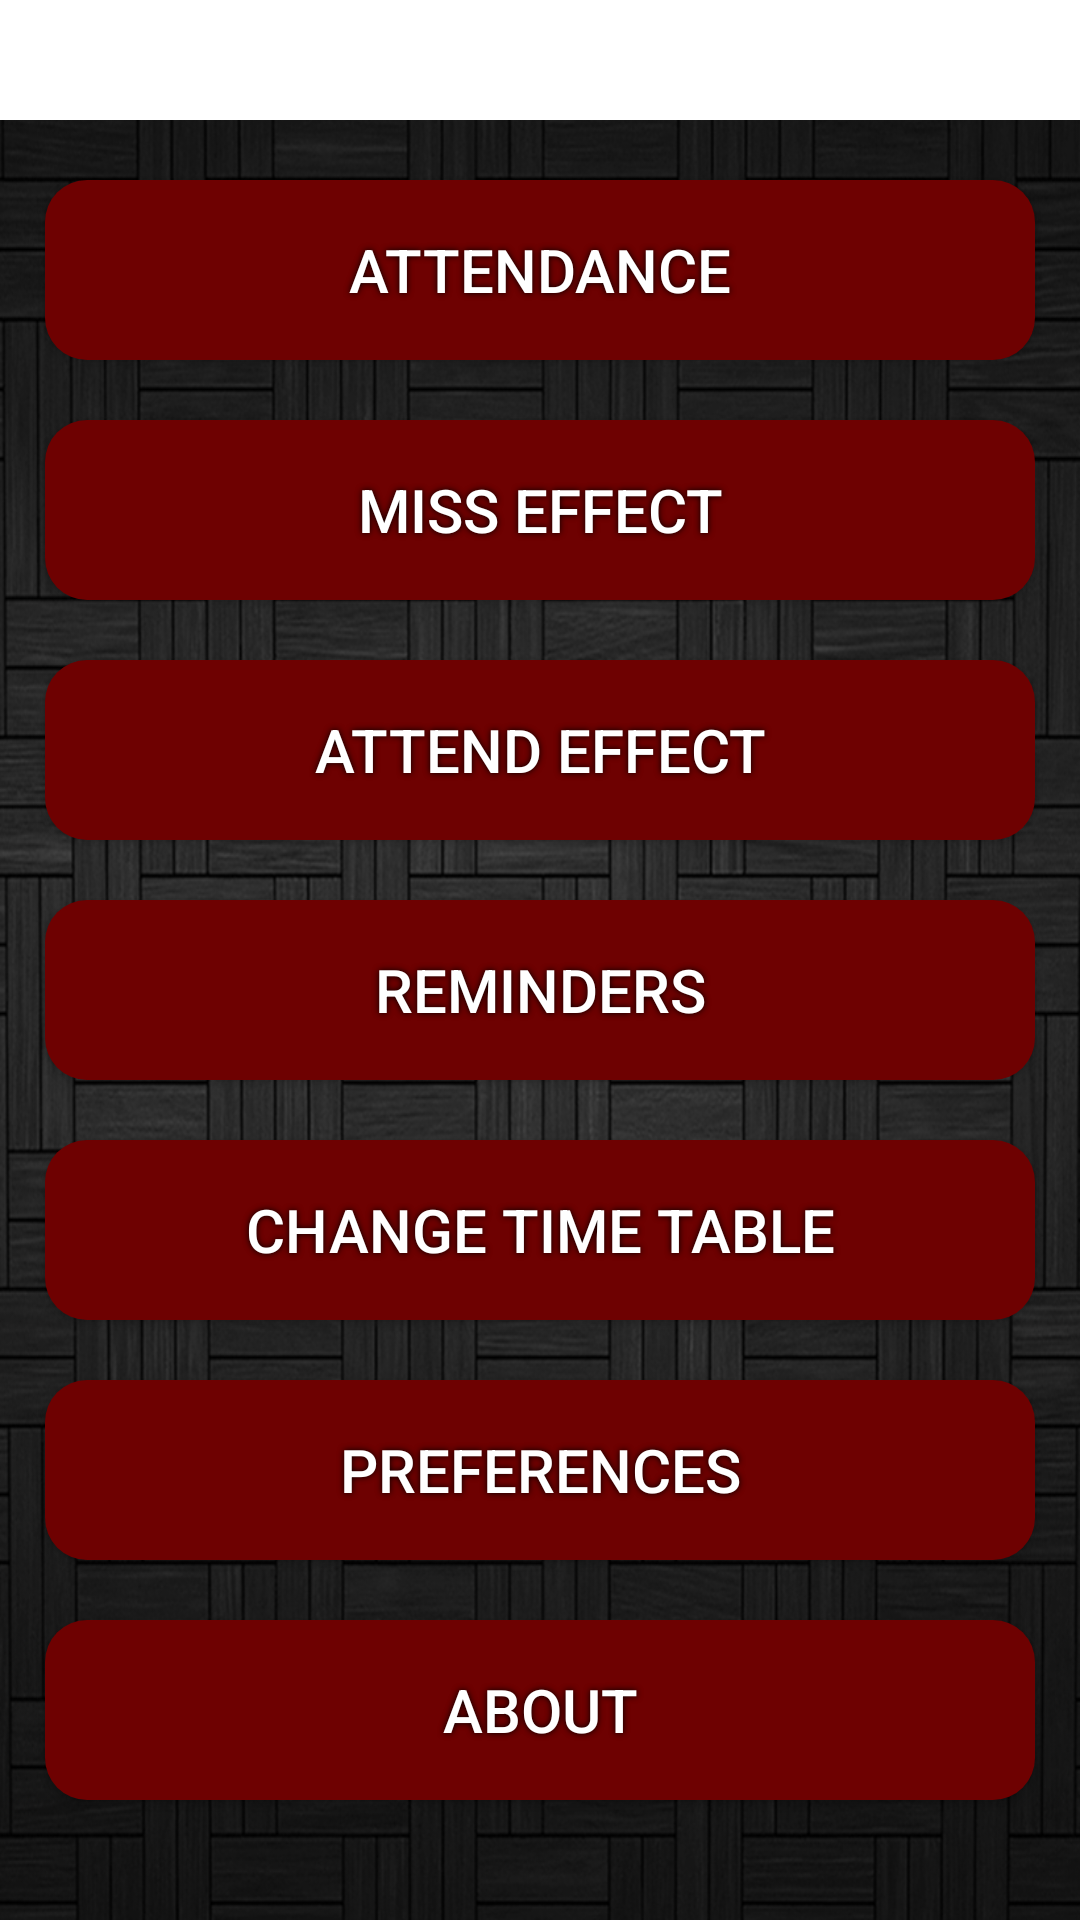

Produce the Android XML layout that renders to this screen, including the resource entries it uses.
<!-- AndroidManifest.xml: application theme AppTheme -->
<!-- res/layout/activity_list.xml -->
<?xml version="1.0" encoding="utf-8"?>

<RelativeLayout xmlns:android="http://schemas.android.com/apk/res/android"
    xmlns:tools="http://schemas.android.com/tools"
    android:layout_width="fill_parent"
    android:layout_height="fill_parent"
    tools:context=".List_Activity"
    android:background="@mipmap/back"
    android:id="@+id/layout_id">

    <ScrollView
        android:layout_width="match_parent"
        android:layout_height="match_parent">

    <LinearLayout
        android:layout_width="match_parent"
        android:layout_height="match_parent"
        android:orientation="vertical">

        <TextView
            android:layout_width="match_parent"
            android:layout_height="40dp"
            android:textColor="#000000"
            android:background="#FFFFFF"
            android:textAlignment="center"
            android:textSize="30dp"
            android:paddingTop="2dp"
            android:paddingBottom="2dp"
            android:id="@+id/username"/>

    <Button
        android:id="@+id/attendance_btn"
        android:text="ATTENDANCE"
        android:textColor="#ffffff"
        android:textSize="20sp"
        android:layout_width="fill_parent"
        android:layout_height="60dp"
        android:background="@drawable/listshape"
        android:shadowColor="#000000"
        android:shadowDx="0"
        android:shadowDy="0"
        android:shadowRadius="5"
        android:layout_alignParentLeft="true"
        android:layout_alignParentStart="true"
        android:layout_marginLeft="15dp"
        android:layout_marginRight="15dp"
        android:layout_marginTop="20dp"
        android:layout_marginBottom="10dp" />

    <Button
        android:id="@+id/bunk_effect_btn"
        android:text="MISS EFFECT"
        android:textColor="#ffffff"
        android:textSize="20sp"
        android:layout_width="fill_parent"
        android:layout_height="60dp"
        android:background="@drawable/listshape"
        android:shadowColor="#000000"
        android:shadowDx="0"
        android:shadowDy="0"
        android:shadowRadius="5"
        android:layout_below="@+id/attendance_btn"
        android:layout_alignParentLeft="true"
        android:layout_alignParentStart="true"
        android:layout_marginLeft="15dp"
        android:layout_marginRight="15dp"
        android:layout_marginTop="10dp"
        android:layout_marginBottom="10dp"/>

    <Button
        android:id="@+id/attend_effect_btn"
        android:text="ATTEND EFFECT"
        android:textColor="#ffffff"
        android:textSize="20sp"
        android:layout_width="fill_parent"
        android:layout_height="60dp"
        android:background="@drawable/listshape"
        android:shadowColor="#000000"
        android:shadowDx="0"
        android:shadowDy="0"
        android:shadowRadius="5"
        android:layout_below="@+id/bunk_effect_btn"
        android:layout_alignParentLeft="true"
        android:layout_alignParentStart="true"
        android:layout_marginLeft="15dp"
        android:layout_marginRight="15dp"
        android:layout_marginTop="10dp"
        android:layout_marginBottom="10dp"/>

    <Button
        android:id="@+id/reminders_btn"
        android:text="REMINDERS"
        android:textColor="#ffffff"
        android:textSize="20sp"
        android:layout_width="fill_parent"
        android:layout_height="60dp"
        android:background="@drawable/listshape"
        android:shadowColor="#000000"
        android:shadowDx="0"
        android:shadowDy="0"
        android:shadowRadius="5"
        android:layout_below="@+id/attend_effect_btn"
        android:layout_alignParentLeft="true"
        android:layout_alignParentStart="true"
        android:layout_marginLeft="15dp"
        android:layout_marginRight="15dp"
        android:layout_marginTop="10dp"
        android:layout_marginBottom="10dp"/>

    <Button
        android:id="@+id/change_timetable"
        android:text="CHANGE TIME TABLE"
        android:textColor="#ffffff"
        android:textSize="20sp"
        android:layout_width="fill_parent"
        android:layout_height="60dp"
        android:background="@drawable/listshape"
        android:shadowColor="#000000"
        android:shadowDx="0"
        android:shadowDy="0"
        android:shadowRadius="5"
        android:layout_below="@+id/reminders_btn"
        android:layout_alignParentLeft="true"
        android:layout_alignParentStart="true"
        android:layout_marginLeft="15dp"
        android:layout_marginRight="15dp"
        android:layout_marginTop="10dp"
        android:layout_marginBottom="10dp"/>

        <Button
            android:id="@+id/new_attendance_btn"
            android:text="PREFERENCES"
            android:textColor="#ffffff"
            android:textSize="20sp"
            android:layout_width="fill_parent"
            android:layout_height="60dp"
            android:background="@drawable/listshape"
            android:shadowColor="#000000"
            android:shadowDx="0"
            android:shadowDy="0"
            android:shadowRadius="5"
            android:layout_below="@+id/setup_timetable_btn"
            android:layout_alignParentLeft="true"
            android:layout_alignParentStart="true"
            android:layout_marginLeft="15dp"
            android:layout_marginRight="15dp"
            android:layout_marginTop="10dp"
            android:layout_marginBottom="10dp"/>

    <Button
        android:id="@+id/about_btn"
        android:text="ABOUT"
        android:textColor="#ffffff"
        android:textSize="20sp"
        android:layout_width="fill_parent"
        android:layout_height="60dp"
        android:background="@drawable/listshape"
        android:shadowColor="#000000"
        android:shadowDx="0"
        android:shadowDy="0"
        android:shadowRadius="5"
        android:layout_below="@+id/new_attendance_btn"
        android:layout_alignParentLeft="true"
        android:layout_alignParentStart="true"
        android:layout_marginLeft="15dp"
        android:layout_marginRight="15dp"
        android:layout_marginTop="10dp"
        android:layout_marginBottom="10dp"/>
    </LinearLayout>
    </ScrollView>

    </RelativeLayout>
<!-- resources referenced by this layout -->
<resources>
  <!-- drawable listshape (drawable) -->
  <?xml version="1.0" encoding="utf-8"?>
  
  <shape xmlns:android="http://schemas.android.com/apk/res/android" android:shape="rectangle" >
      <corners
          android:radius="14dp"
          />
      <solid
          android:color="#6E0101"
          />
      <padding
          android:left="0dp"
          android:top="0dp"
          android:right="0dp"
          android:bottom="0dp"
          />
      <size
          android:width="500dp"
          android:height="60dp"
          />
  </shape>
  <!-- mipmap back: jpg bitmap (mipmap-xxxhdpi, 382056 bytes) -->
  <style name="AppTheme" parent="Theme.AppCompat.Light.NoActionBar">
          
          <item name="colorPrimary">@color/colorPrimary</item>
          <item name="colorPrimaryDark">@color/colorPrimaryDark</item>
          <item name="colorAccent">@color/colorAccent</item>
      </style>
  <color name="colorPrimary">#000000</color>
  <color name="colorPrimaryDark">#6E0101</color>
  <color name="colorAccent">#6E0101</color>
</resources>
